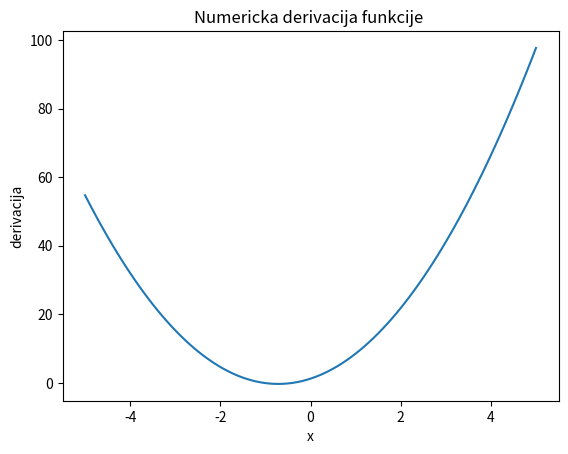

This chart was generated by the following Python code:
import matplotlib.pyplot as plt
import numpy as np
import math

def funkcija(x):
    return (x**3)+(2*x**2)+x
def derivacija_funkcije(f,x,h=0.01,metoda=3):
    if metoda==2:
        df=((f(x+h)-f(x)))/h
    elif metoda==3:
        df=((f(x+h)-f(x)))/2*h
    else:
        raise ValueError("Netocna vrijednost metode")
    return df
df=derivacija_funkcije(funkcija,2,metoda=2)




def derivacija_interval(f, a, b, h=0.01, metoda=2): ##a je donja medja,b je gornja medja

    tocke = np.arange(a, b + h, h)
    derivacije = []
    for t in tocke:
       
       derivacija = derivacija_funkcije(f, t, h, metoda)
       derivacije.append(derivacija)
    return tocke, derivacije

a = -5
b = 5
h = 0.1
metoda = 2
x, y = derivacija_interval(funkcija, a, b, h, metoda)

fig, ax = plt.subplots()
ax.plot(x, y)
ax.set_xlabel('x')
ax.set_ylabel('derivacija')
ax.set_title('Numericka derivacija funkcije ')
plt.show() 





def integral_pravokutna(f, a, b, N): ##a je gornja medja,b je donja medja
    dx = (b - a) / N
    tocke = np.linspace(a, b, N+1)
    sredine = (tocke[1:] + tocke[:-1]) / 2
    vrijednosti = f(sredine)
    donja_meda = np.sum(vrijednosti*dx)
    gornja_meda = np.sum(vrijednosti[::-1]*dx)
    return donja_meda, gornja_meda 
def f(x):
    return x**2

b = 0
a = 1
N = 100

donja_meda, gornja_meda = integral_pravokutna(f, b, a, N)
print("Donja medja 1:", donja_meda)
print("Gornja medja 1:", gornja_meda)

def integral_trapezna(f, a, b, N): ## a je donja,b je gornja
    dx = (b - a) / N
    tocke = np.linspace(a, b, N+1)
    vrijednosti = f(tocke)
    donja_meda = 0
    gornja_meda = 0
    for i in range(N):
        donja_meda += (vrijednosti[i] + vrijednosti[i+1]) * dx / 2
        gornja_meda += (vrijednosti[N-i] + vrijednosti[N-i-1]) * dx / 2
    return donja_meda, gornja_meda
def f(x):
    return x**3
a = 0
b = 1
N = 100
donja_meda, gornja_meda = integral_trapezna(f, a, b, N)
print("Donja meda 2: ", donja_meda)
print("Gornja meda 2: ", gornja_meda)


def trapezna_metoda(f, a, b, n):
    
    h = (b - a) / float(n)

   
    x = [a + i*h for i in range(n+1)]
    y = [f(x[i]) for i in range(n+1)]

    
    integral = (h/2) * (y[0] + y[n] + 2*sum(y[1:n]))

    return integral
def f(x):
    return x**2

integral = trapezna_metoda(f, 0, 1, 10)
print("Numerička vrijednost integrala :", integral)